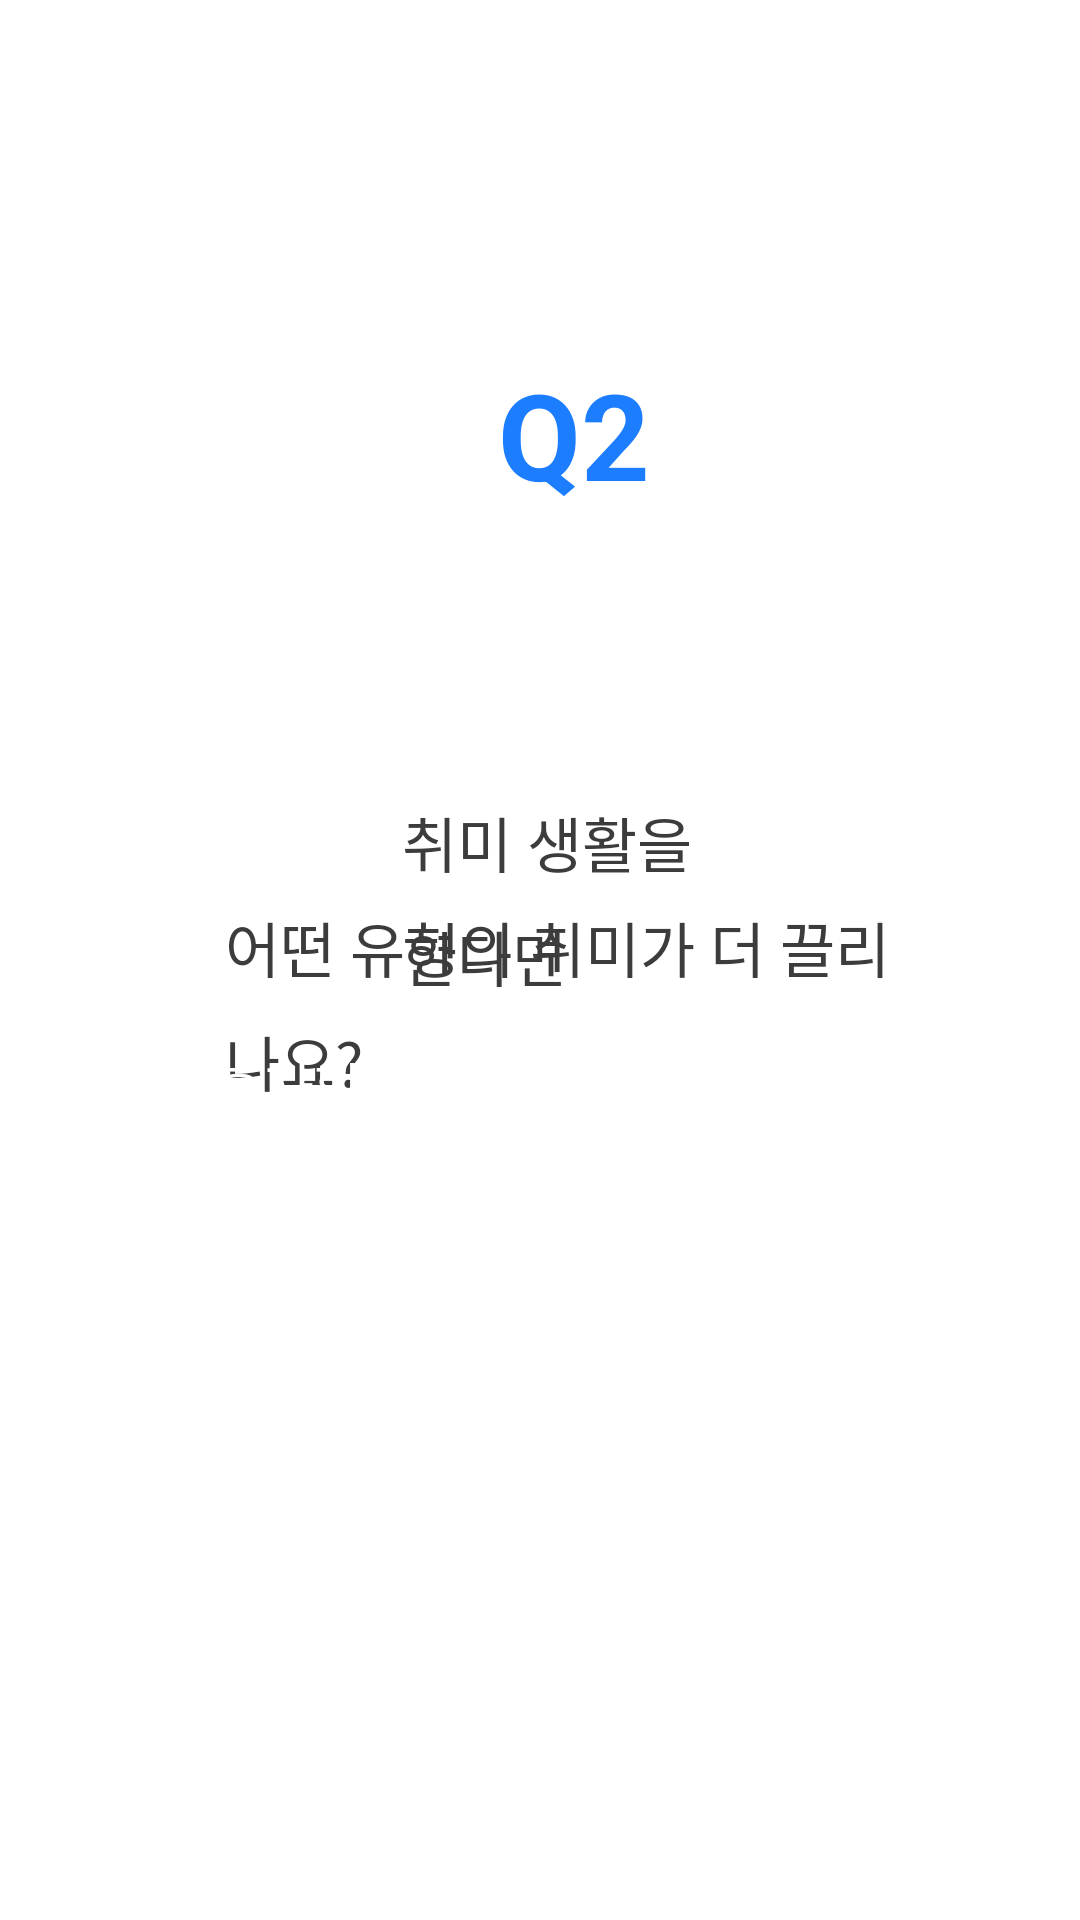

Here is an Android app screen rendered from its layout file. Give the layout XML and the strings, colors and styles it references.
<!-- AndroidManifest.xml: application theme Theme.JJ_Club -->
<!-- res/layout/activity_mbti_test_q2.xml -->
<RelativeLayout xmlns:android="http://schemas.android.com/apk/res/android"
    xmlns:app="http://schemas.android.com/apk/res-auto"
    android:layout_width="match_parent"
    android:layout_height="match_parent"
    android:background="#ffffff">

    <TextView
        android:layout_width="283dp"
        android:layout_height="wrap_content"
        android:layout_alignParentStart="true"
        android:layout_alignParentTop="true"
        android:layout_alignParentEnd="true"
        android:layout_marginStart="75dp"
        android:layout_marginTop="301dp"
        android:layout_marginEnd="53dp"
        android:layout_marginBottom="399dp"
        android:lineSpacingExtra="9sp"
        android:text="어떤 유형의 취미가 더 끌리나요?"
        android:textColor="#3c3c3c"
        android:textSize="20sp"
        android:textStyle="normal" />

    <android.widget.Button
        android:layout_width="344dp"
        android:layout_height="60dp"
        android:layout_alignParentStart="true"
        android:layout_alignParentEnd="true"
        android:layout_alignParentBottom="true"
        android:layout_marginStart="51dp"
        android:layout_marginLeft="42dp"
        android:layout_marginTop="579dp"
        android:layout_marginEnd="32dp"
        android:layout_marginBottom="168dp"
        android:background="@drawable/btn_round_blue_box"
        android:text="일단 사람 많은 동호회지!"
        android:textColor="#ffffff"
        android:textSize="18sp" />

    <TextView
        android:id="@+id/textViewType"
        android:layout_width="166dp"
        android:layout_height="wrap_content"
        android:layout_alignParentStart="true"
        android:layout_alignParentTop="true"
        android:layout_alignParentEnd="true"
        android:layout_marginStart="134dp"
        android:layout_marginTop="266dp"
        android:layout_marginEnd="111dp"
        android:layout_marginBottom="399dp"
        android:lineSpacingExtra="9sp"
        android:text="취미 생활을 한다면"
        android:textColor="#3c3c3c"
        android:textSize="20sp"
        android:textStyle="normal" />

    <TextView
        android:layout_width="wrap_content"
        android:layout_height="wrap_content"
        android:layout_alignParentStart="true"
        android:layout_alignParentTop="true"
        android:layout_alignParentEnd="true"
        android:layout_marginStart="82dp"
        android:layout_marginTop="118dp"
        android:layout_marginEnd="59dp"
        android:gravity="center_horizontal"
        android:lineSpacingExtra="14sp"
        android:text="Q2"
        android:textColor="#1c7eff"
        android:textSize="40sp"
        android:textStyle="bold" />

    <android.widget.Button
        android:id="@+id/button_login"
        android:layout_width="344dp"
        android:layout_height="60dp"
        android:layout_alignParentStart="true"
        android:layout_alignParentEnd="true"
        android:layout_alignParentBottom="true"
        android:layout_marginStart="50dp"
        android:layout_marginLeft="42dp"
        android:layout_marginTop="579dp"
        android:layout_marginEnd="33dp"
        android:layout_marginBottom="248dp"
        android:background="@drawable/btn_round_blue_box"
        android:text="혼자할 수 있는 취미생활이 편해"
        android:textColor="#ffffff"
        android:textSize="18sp" />

</RelativeLayout>
<!-- resources referenced by this layout -->
<resources>
  <style name="Theme.JJ_Club" parent="Theme.MaterialComponents.DayNight.DarkActionBar">
          
  
          //상단바 없애기 위해 만든 것.
          <item name="windowNoTitle">true</item>
          <item name="android:windowFullscreen">true</item>
  
          <item name="colorPrimary">#1c7eff</item>
          <item name="colorPrimaryVariant">@color/purple_700</item>
          <item name="colorOnPrimary">@color/white</item>
          
          <item name="colorSecondary">@color/teal_200</item>
          <item name="colorSecondaryVariant">@color/teal_700</item>
          <item name="colorOnSecondary">@color/black</item>
          
          <item name="android:statusBarColor">@color/black</item>
          
      </style>
  <!-- not gathered from this repository: default colours our renderer supplied (Android Studio template values) -->
  <color name="purple_700">#FF3700B3</color>
  <color name="teal_200">#FF03DAC5</color>
  <color name="teal_700">#FF018786</color>
  <color name="black">#FF000000</color>
  <color name="white">#FFFFFFFF</color>
</resources>
